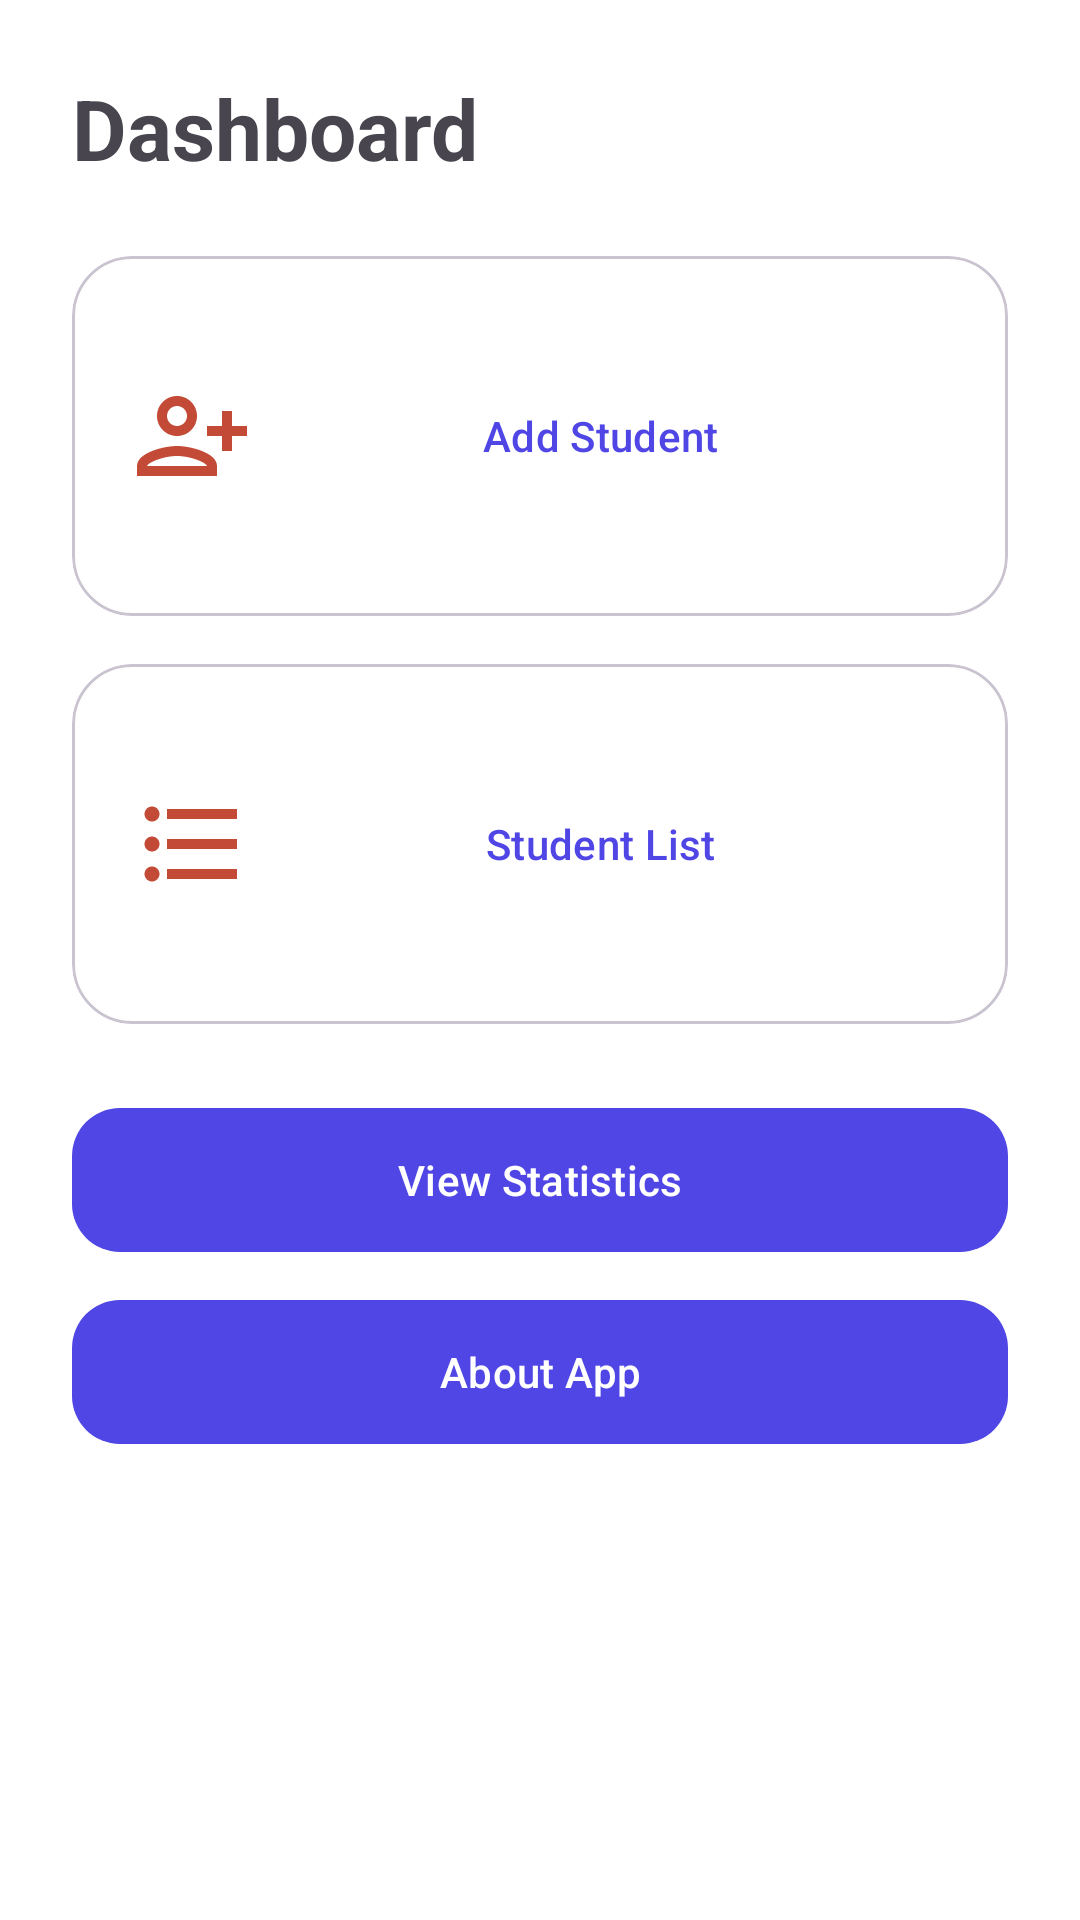

Produce the Android XML layout that renders to this screen, including the resource entries it uses.
<!-- AndroidManifest.xml: application theme Theme.SmartStudentManager -->
<!-- res/layout/activity_dashboard.xml -->
<?xml version="1.0" encoding="utf-8"?>
<LinearLayout xmlns:android="http://schemas.android.com/apk/res/android"
    xmlns:app="http://schemas.android.com/apk/res-auto"
    xmlns:tools="http://schemas.android.com/tools"
    android:id="@+id/main"
    android:layout_width="match_parent"
    android:layout_height="match_parent"
    android:background="?attr/colorSurface"
    android:orientation="vertical"
    android:padding="24dp"
    tools:context=".view.DashboardActivity">

    <TextView
        android:layout_width="wrap_content"
        android:layout_height="wrap_content"
        android:layout_marginBottom="24dp"
        android:text="Dashboard"
        android:textSize="28sp"
        android:textStyle="bold" />

    <com.google.android.material.card.MaterialCardView
        android:layout_width="match_parent"
        android:layout_height="120dp"
        android:layout_marginBottom="16dp"
        app:cardCornerRadius="20dp">

        <LinearLayout
            android:layout_width="match_parent"
            android:layout_height="match_parent"
            android:gravity="center_vertical"
            android:orientation="horizontal"
            android:padding="20dp">

            <ImageView
                android:layout_width="40dp"
                android:layout_height="40dp"
                android:src="@drawable/ic_add" />

            <com.google.android.material.button.MaterialButton
                android:id="@+id/btnAdd"
                style="@style/Widget.Material3.Button.TextButton"
                android:layout_width="0dp"
                android:layout_height="wrap_content"
                android:layout_weight="1"
                android:text="Add Student" />
        </LinearLayout>
    </com.google.android.material.card.MaterialCardView>

    <com.google.android.material.card.MaterialCardView
        android:layout_width="match_parent"
        android:layout_height="120dp"
        android:layout_marginBottom="16dp"
        app:cardCornerRadius="20dp">

        <LinearLayout
            android:layout_width="match_parent"
            android:layout_height="match_parent"
            android:gravity="center_vertical"
            android:orientation="horizontal"
            android:padding="20dp">

            <ImageView
                android:layout_width="40dp"
                android:layout_height="40dp"
                android:src="@drawable/ic_list" />

            <com.google.android.material.button.MaterialButton
                android:id="@+id/btnList"
                style="@style/Widget.Material3.Button.TextButton"
                android:layout_width="0dp"
                android:layout_height="wrap_content"
                android:layout_weight="1"
                android:text="Student List" />
        </LinearLayout>
    </com.google.android.material.card.MaterialCardView>

    <com.google.android.material.button.MaterialButton
        android:id="@+id/btnStats"
        android:layout_width="match_parent"
        android:layout_height="56dp"
        android:layout_marginTop="8dp"
        android:text="View Statistics"
        app:cornerRadius="16dp" />

    <com.google.android.material.button.MaterialButton
        android:id="@+id/btnAbout"
        android:layout_width="match_parent"
        android:layout_height="56dp"
        android:layout_marginTop="8dp"
        android:text="About App"
        app:cornerRadius="16dp" />



</LinearLayout>
<!-- resources referenced by this layout -->
<resources>
  <!-- drawable ic_add (drawable) -->
  <vector xmlns:android="http://schemas.android.com/apk/res/android" android:height="24dp" android:tint="#C34A36" android:viewportHeight="24" android:viewportWidth="24" android:width="24dp">
        
      <path android:fillColor="@android:color/white" android:pathData="M13,8c0,-2.21 -1.79,-4 -4,-4S5,5.79 5,8s1.79,4 4,4S13,10.21 13,8zM11,8c0,1.1 -0.9,2 -2,2S7,9.1 7,8s0.9,-2 2,-2S11,6.9 11,8zM1,18v2h16v-2c0,-2.66 -5.33,-4 -8,-4S1,15.34 1,18zM3,18c0.2,-0.71 3.3,-2 6,-2c2.69,0 5.78,1.28 6,2H3zM20,15v-3h3v-2h-3V7h-2v3h-3v2h3v3H20z"/>
      
  </vector>
  <!-- drawable ic_list (drawable) -->
  <vector xmlns:android="http://schemas.android.com/apk/res/android" android:autoMirrored="true" android:height="24dp" android:tint="#C34A36" android:viewportHeight="24" android:viewportWidth="24" android:width="24dp">
        
      <path android:fillColor="@android:color/white" android:pathData="M4,10.5c-0.83,0 -1.5,0.67 -1.5,1.5s0.67,1.5 1.5,1.5 1.5,-0.67 1.5,-1.5 -0.67,-1.5 -1.5,-1.5zM4,4.5c-0.83,0 -1.5,0.67 -1.5,1.5S3.17,7.5 4,7.5 5.5,6.83 5.5,6 4.83,4.5 4,4.5zM4,16.5c-0.83,0 -1.5,0.68 -1.5,1.5s0.68,1.5 1.5,1.5 1.5,-0.68 1.5,-1.5 -0.67,-1.5 -1.5,-1.5zM7,19h14v-2L7,17v2zM7,13h14v-2L7,11v2zM7,5v2h14L21,5L7,5z"/>
      
  </vector>
  <style name="Theme.SmartStudentManager" parent="Base.Theme.SmartStudentManager" />
  <style name="Base.Theme.SmartStudentManager" parent="Theme.Material3.DayNight.NoActionBar">
          <item name="colorPrimary">@color/primary</item>
          <item name="colorOnPrimary">@color/onPrimary</item>
  
          <item name="colorSecondary">@color/secondary</item>
          <item name="colorOnSecondary">@color/onSecondary</item>
  
          <item name="colorSurface">@color/surface</item>
          <item name="colorOnSurface">@color/onSurface</item>
  
          <item name="android:statusBarColor">?attr/colorSurface</item>
          <item name="android:windowLightStatusBar">true</item>
  
      </style>
  <color name="primary">#4F46E5</color>
  <color name="onPrimary">#FFFFFF</color>
  <color name="secondary">#03DAC6</color>
  <color name="onSecondary">#000000</color>
  <color name="surface">#FFFFFF</color>
  <color name="onSurface">#1C1B1F</color>
</resources>
